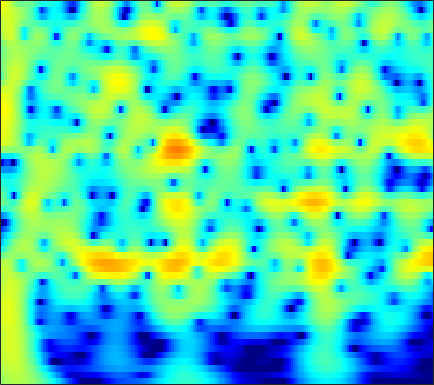

The file beside this chart, header and first rows:
1.1237, 1.4411, 1.8027, 2.0939, 2.2647, 2.4297, 2.5235, 2.5482, 2.5199, 2.4219, 2.2546, 2.0843, 1.7978, 1.4422, 1.1303, 0.65376, 0.10517, -0.35344, -1.0269, -1.7728, -2.592, -3.2566, -4.2117, -5.2472
1.404, 1.817, 2.277, 2.635, 2.838, 3.021, 3.105, 3.103, 3.016, 2.832, 2.552, 2.279, 1.833, 1.293, 0.8267, 0.1242, -0.6703, -1.326, -2.28, -3.324, -4.458, -5.368, -6.66, -8.045
1.987, 2.442, 2.936, 3.303, 3.495, 3.639, 3.658, 3.588, 3.385, 3.055, 2.599, 2.174, 1.496, 0.6922, 0.006295, -1.018, -2.166, -3.105, -4.458, -5.917, -7.466, -8.673, -10.31, -11.95
2.575, 3.047, 3.544, 3.891, 4.053, 4.138, 4.072, 3.923, 3.591, 3.106, 2.464, 1.879, 0.9572, -0.132, -1.063, -2.463, -4.058, -5.393, -7.384, -9.657, -12.29, -14.58, -18.25, -23.16
2.933, 3.397, 3.873, 4.187, 4.314, 4.339, 4.197, 3.981, 3.545, 2.939, 2.162, 1.466, 0.386, -0.8667, -1.919, -3.466, -5.174, -6.55, -8.496, -10.53, -12.61, -14.13, -16.03, -17.66
3.196, 3.656, 4.12, 4.413, 4.518, 4.505, 4.314, 4.053, 3.546, 2.854, 1.974, 1.189, -0.02955, -1.45, -2.652, -4.445, -6.469, -8.145, -10.6, -13.28, -16.11, -18.14, -20.24, -21.02
3.177, 3.659, 4.141, 4.44, 4.544, 4.522, 4.318, 4.043, 3.516, 2.806, 1.911, 1.119, -0.1007, -1.51, -2.697, -4.461, -6.451, -8.105, -10.56, -13.3, -16.25, -18.35, -20.11, -20
3.053, 3.562, 4.067, 4.372, 4.472, 4.434, 4.205, 3.909, 3.354, 2.623, 1.722, 0.9432, -0.2212, -1.509, -2.541, -3.976, -5.445, -6.545, -7.965, -9.277, -10.42, -11.14, -11.89, -12.41
3.369, 3.889, 4.389, 4.672, 4.741, 4.645, 4.333, 3.961, 3.28, 2.395, 1.31, 0.3721, -1.031, -2.583, -3.816, -5.492, -7.112, -8.212, -9.424, -10.3, -10.85, -11.11, -11.33, -11.5
3.911, 4.419, 4.891, 5.128, 5.151, 4.975, 4.558, 4.086, 3.237, 2.131, 0.7539, -0.4698, -2.388, -4.696, -6.739, -10.03, -14.24, -18.14, -21.9, -19.22, -16.19, -14.65, -13.31, -12.55
4.083, 4.568, 5.005, 5.2, 5.186, 4.955, 4.48, 3.959, 3.038, 1.859, 0.4164, -0.8429, -2.761, -4.951, -6.763, -9.341, -11.9, -13.52, -14.77, -14.77, -14.05, -13.38, -12.54, -11.95
4.11, 4.569, 4.972, 5.137, 5.103, 4.849, 4.353, 3.821, 2.896, 1.719, 0.2924, -0.9376, -2.775, -4.819, -6.465, -8.727, -10.91, -12.3, -13.56, -13.92, -13.48, -12.85, -11.9, -11.03
4.109, 4.52, 4.883, 5.033, 4.999, 4.753, 4.275, 3.764, 2.876, 1.74, 0.3413, -0.8899, -2.794, -5.043, -7.007, -10.18, -14.38, -18.95, -31.83, -23.7, -17.23, -14.53, -12.07, -10.32
3.665, 4.064, 4.437, 4.616, 4.625, 4.451, 4.062, 3.627, 2.853, 1.86, 0.6441, -0.4152, -2.017, -3.797, -5.232, -7.225, -9.15, -10.38, -11.47, -11.77, -11.32, -10.68, -9.62, -8.482
2.811, 3.356, 3.903, 4.228, 4.331, 4.281, 4.022, 3.685, 3.049, 2.22, 1.194, 0.2956, -1.078, -2.647, -3.932, -5.782, -7.745, -9.194, -10.86, -11.74, -11.5, -10.73, -9.316, -7.851
1.889, 2.726, 3.519, 4.003, 4.168, 4.166, 3.944, 3.66, 3.132, 2.445, 1.619, 0.9035, -0.2173, -1.58, -2.796, -4.753, -7.334, -9.937, -15.09, -23.03, -17.15, -12.78, -9.165, -6.799
2.064, 2.743, 3.32, 3.559, 3.538, 3.268, 2.758, 2.281, 1.607, 0.9584, 0.4163, 0.09518, -0.2817, -0.6948, -1.099, -1.786, -2.606, -3.265, -4.043, -4.486, -4.472, -4.175, -3.594, -3.063
3.087, 3.333, 3.435, 3.188, 2.756, 1.806, 0.3116, -1.212, -3.696, -5.875, -5.859, -4.532, -2.571, -1.052, -0.3008, 0.333, 0.6491, 0.7423, 0.7127, 0.5978, 0.4203, 0.2551, -0.05049, -0.51
2.385, 2.611, 2.733, 2.561, 2.193, 1.316, -0.09367, -1.614, -4.183, -6.614, -6.347, -4.456, -1.994, -0.2223, 0.7386, 1.601, 2.073, 2.241, 2.269, 2.112, 1.802, 1.443, 0.7804, -0.129
-1.457, -0.7701, -0.01048, 0.5897, 0.8849, 1.054, 1.048, 0.9469, 0.7411, 0.6466, 0.7303, 0.896, 1.215, 1.467, 1.58, 1.583, 1.395, 1.15, 0.7664, 0.3595, -0.00352, -0.2394, -0.5458, -0.8944
-7.348, -5.464, -3.433, -1.811, -0.8246, 0.2321, 1.019, 1.485, 1.939, 2.245, 2.431, 2.458, 2.345, 2.04, 1.619, 0.7704, -0.4584, -1.665, -3.598, -5.457, -6.071, -5.361, -3.749, -2.287
-10.76, -8.655, -6.228, -4.222, -2.956, -1.477, -0.2804, 0.4664, 1.291, 1.888, 2.247, 2.375, 2.297, 1.944, 1.455, 0.4294, -1.103, -2.7, -5.676, -9.637, -11.2, -8.562, -4.84, -2.232
-12.31, -11.09, -9.319, -7.465, -6.127, -4.468, -2.935, -1.94, -0.7976, 0.1172, 0.7864, 1.129, 1.387, 1.391, 1.252, 0.8801, 0.323, -0.1659, -0.8062, -1.264, -1.34, -1.115, -0.5472, 0.2408
-17.42, -16.35, -14.22, -11.81, -9.911, -7.536, -5.469, -4.092, -2.542, -1.298, -0.3005, 0.2693, 0.8331, 1.185, 1.325, 1.384, 1.326, 1.235, 1.107, 1.007, 0.9741, 1.008, 1.134, 1.302
-28.65, -43.48, -22.52, -15.61, -12.23, -8.77, -6.103, -4.488, -2.7, -1.283, -0.1517, 0.5219, 1.194, 1.663, 1.879, 2.013, 2.016, 1.948, 1.793, 1.612, 1.436, 1.329, 1.252, 1.187
-13.01, -12.68, -11.22, -9.307, -7.693, -5.66, -3.805, -2.56, -1.11, 0.157, 1.168, 1.787, 2.407, 2.785, 2.912, 2.873, 2.613, 2.287, 1.717, 1.067, 0.4576, 0.08295, -0.2359, -0.2925
-4.401, -4.32, -4.071, -3.62, -3.168, -2.397, -1.49, -0.6971, 0.4255, 1.537, 2.546, 3.17, 3.796, 4.116, 4.14, 3.856, 3.149, 2.315, 0.7631, -1.324, -3.774, -5.332, -5.882, -4.823
-0.5766, -1.008, -1.786, -2.659, -3.374, -4.097, -3.954, -3.117, -1.311, 0.5924, 2.278, 3.296, 4.285, 4.863, 5.006, 4.783, 4.054, 3.123, 1.252, -1.564, -5.665, -9.25, -9.663, -6.563
-0.9121, -1.688, -3.123, -5.275, -7.706, -13.38, -22.64, -12.99, -6.368, -2.543, 0.0207, 1.446, 2.822, 3.724, 4.115, 4.283, 4.082, 3.707, 2.939, 1.954, 0.9219, 0.2489, -0.4527, -0.7904
-2.837, -3.349, -4.128, -5.022, -5.638, -6.247, -6.183, -5.611, -4.273, -2.726, -1.202, -0.1974, 0.9426, 1.811, 2.293, 2.727, 2.925, 2.934, 2.797, 2.528, 2.166, 1.861, 1.425, 0.9886
-4.766, -5.022, -5.325, -5.511, -5.55, -5.41, -5.016, -4.55, -3.75, -2.791, -1.781, -1.036, -0.1096, 0.7044, 1.219, 1.774, 2.17, 2.369, 2.511, 2.529, 2.442, 2.314, 2.095, 1.758
-7.399, -7.669, -7.879, -7.883, -7.765, -7.356, -6.707, -6.052, -5.031, -3.87, -2.705, -1.845, -0.7835, 0.1591, 0.7747, 1.453, 1.982, 2.285, 2.564, 2.714, 2.752, 2.714, 2.582, 2.374
-12.11, -12.41, -12.5, -12.51, -12.51, -12.24, -11.28, -10.02, -7.944, -5.845, -3.924, -2.662, -1.205, -0.01464, 0.7327, 1.534, 2.144, 2.483, 2.8, 2.978, 3.035, 3.013, 2.885, 2.742
-28.29, -20.31, -16.5, -16.09, -17.46, -23.96, -27.01, -16.75, -10.52, -6.682, -3.996, -2.445, -0.8108, 0.4465, 1.187, 1.958, 2.503, 2.783, 2.998, 3.052, 2.976, 2.853, 2.637, 2.43
-7.839, -7.945, -7.822, -7.74, -7.81, -7.847, -7.203, -6.207, -4.477, -2.804, -1.352, -0.4456, 0.545, 1.356, 1.845, 2.377, 2.733, 2.872, 2.848, 2.571, 2.051, 1.531, 0.8323, 0.1438
1.619, 1.389, 1.1, 0.8813, 0.7292, 0.5805, 0.4717, 0.4189, 0.362, 0.2257, 0.04763, -0.1287, -0.2574, -0.1806, 0.08446, 0.5758, 1.061, 1.277, 1.252, 0.7357, -0.4359, -1.88, -4.882, -9.773
4.914, 4.729, 4.448, 4.062, 3.707, 3.139, 2.407, 1.73, 0.5558, -0.987, -3.121, -5.213, -8.58, -10.51, -9.012, -6.054, -3.865, -2.803, -2.05, -1.969, -2.537, -3.358, -4.92, -6.575
5.397, 5.294, 5.03, 4.602, 4.17, 3.416, 2.442, 1.54, 0.05594, -1.809, -4.184, -6.359, -9.54, -11.29, -10.32, -7.98, -6.022, -4.963, -4.027, -3.535, -3.361, -3.375, -3.528, -3.468
5.264, 5.279, 5.098, 4.723, 4.308, 3.561, 2.617, 1.774, 0.5067, -0.8952, -2.362, -3.39, -4.573, -5.33, -5.587, -5.559, -5.258, -4.974, -4.613, -4.344, -4.184, -4.139, -4.113, -4.117
5.366, 5.503, 5.439, 5.127, 4.73, 3.993, 3.042, 2.188, 0.9031, -0.5157, -1.989, -3.05, -4.332, -5.297, -5.77, -6.018, -5.979, -5.821, -5.577, -5.415, -5.385, -5.501, -5.696, -6.187
5.837, 6.035, 6.045, 5.744, 5.325, 4.524, 3.429, 2.413, 0.8006, -1.139, -3.381, -5.297, -8.019, -10.35, -11.12, -10.52, -9.167, -8.211, -7.271, -6.766, -6.728, -7.019, -7.881, -9.545
6.133, 6.302, 6.266, 5.926, 5.471, 4.591, 3.374, 2.244, 0.4013, -1.869, -4.687, -7.301, -11.81, -18.39, -21.09, -15.6, -11.68, -9.823, -8.203, -7.309, -7.068, -7.271, -8.288, -10.04
5.851, 5.95, 5.844, 5.481, 5.027, 4.145, 2.959, 1.857, 0.08721, -1.972, -4.291, -6.11, -8.339, -9.965, -10.52, -10.36, -9.464, -8.588, -7.459, -6.569, -5.998, -5.807, -5.827, -5.925
5.112, 5.222, 5.211, 4.97, 4.614, 3.881, 2.822, 1.782, 0.06037, -2.089, -4.709, -6.993, -10.36, -13.3, -13.81, -12.15, -9.853, -8.344, -6.7, -5.428, -4.459, -3.926, -3.345, -3.02
3.362, 3.764, 4.187, 4.367, 4.304, 3.944, 3.214, 2.412, 0.978, -0.9413, -3.456, -5.825, -9.842, -14.24, -14.79, -11.67, -8.742, -7.09, -5.403, -4.11, -3.091, -2.448, -1.78, -1.32
-0.3771, 0.9841, 2.38, 3.317, 3.732, 3.916, 3.711, 3.32, 2.488, 1.334, -0.0613, -1.208, -2.736, -4.001, -4.641, -5.017, -5.007, -4.813, -4.368, -3.741, -2.993, -2.391, -1.654, -0.9523
-3.221, -1.014, 1.092, 2.519, 3.238, 3.803, 3.988, 3.9, 3.514, 2.861, 1.985, 1.208, 0.03674, -1.257, -2.291, -3.774, -5.332, -6.46, -7.476, -7.286, -5.967, -4.736, -3.159, -1.958
-1.426, -0.2192, 1.179, 2.289, 2.919, 3.499, 3.782, 3.811, 3.625, 3.196, 2.517, 1.849, 0.7414, -0.6586, -1.964, -4.198, -7.318, -10.82, -20.01, -19, -10.67, -7.467, -4.731, -2.992
-0.6936, 0.08182, 1.015, 1.807, 2.291, 2.766, 3.025, 3.087, 2.988, 2.693, 2.2, 1.698, 0.8701, -0.1587, -1.07, -2.442, -3.944, -5.012, -6.026, -6.176, -5.466, -4.674, -3.604, -2.636
-1.134, -0.3981, 0.4852, 1.213, 1.645, 2.06, 2.294, 2.36, 2.3, 2.097, 1.772, 1.456, 0.9553, 0.3717, -0.09815, -0.7478, -1.372, -1.786, -2.208, -2.444, -2.487, -2.437, -2.262, -2.009
-1.677, -0.7281, 0.3422, 1.15, 1.574, 1.925, 2.065, 2.04, 1.885, 1.632, 1.344, 1.135, 0.8636, 0.6218, 0.4507, 0.2053, -0.05156, -0.2657, -0.5755, -0.9039, -1.262, -1.519, -1.844, -2.187
-1.169, 0.1259, 1.392, 2.212, 2.562, 2.696, 2.477, 2.112, 1.446, 0.7071, 0.1077, -0.1278, -0.1093, 0.1702, 0.4231, 0.709, 0.835, 0.8049, 0.5791, 0.1288, -0.5552, -1.212, -2.318, -3.641
1.119, 2.33, 3.465, 4.084, 4.229, 3.962, 3.122, 2.084, 0.02622, -2.906, -6.234, -7.093, -4.793, -2.167, -0.7288, 0.5485, 1.224, 1.424, 1.331, 0.8366, -0.05219, -1.06, -3.017, -5.919
2.407, 3.33, 4.18, 4.583, 4.569, 4.123, 3.154, 2.014, -0.1365, -3.119, -6.439, -7.362, -5.364, -3.016, -1.732, -0.6576, -0.1254, -0.01553, -0.1628, -0.585, -1.274, -1.995, -3.218, -4.602
2.835, 3.518, 4.114, 4.364, 4.322, 3.983, 3.34, 2.686, 1.648, 0.5491, -0.4209, -0.9609, -1.387, -1.619, -1.793, -2.127, -2.614, -3.066, -3.685, -4.185, -4.542, -4.703, -4.802, -4.929
3.904, 4.262, 4.529, 4.551, 4.43, 4.09, 3.57, 3.104, 2.4, 1.646, 0.8718, 0.2753, -0.5975, -1.577, -2.468, -3.935, -5.864, -7.611, -10.06, -11.45, -10.64, -9.389, -7.935, -7.051
5.105, 5.141, 5.021, 4.709, 4.365, 3.784, 3.123, 2.594, 1.911, 1.265, 0.6376, 0.1488, -0.6041, -1.597, -2.561, -4.291, -6.747, -9.306, -14.22, -18.38, -14.2, -11.32, -8.957, -7.622
6.03, 5.814, 5.311, 4.557, 3.813, 2.624, 1.319, 0.383, -0.5566, -0.9626, -0.9394, -0.8224, -0.7294, -0.8939, -1.21, -1.93, -2.921, -3.755, -4.79, -5.477, -5.636, -5.479, -5.232, -5.159
